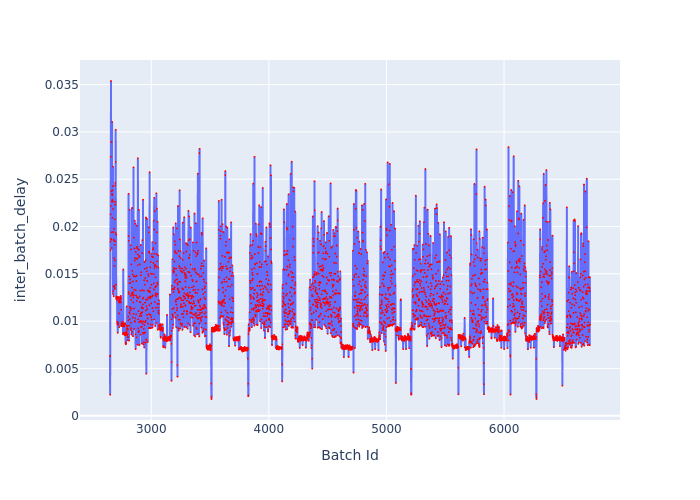

Values plotted in this chart, from the file beside it:
Batch Id, inter_batch_delay
2649, 0.006342
2650, 0.002211
2651, 0.006312
2652, 0.01838
2653, 0.02129
2654, 0.0175
2655, 0.02738
2656, 0.02216
2657, 0.03538
2658, 0.01868
2659, 0.01863
2660, 0.01861
2661, 0.02375
2662, 0.02893
2663, 0.01939
2664, 0.01773
2665, 0.02265
2666, 0.02344
2667, 0.03106
2668, 0.02331
2669, 0.02091
2670, 0.0228
2671, 0.02382
2672, 0.02427
2673, 0.02262
2674, 0.02633
2675, 0.01288
2676, 0.02185
2677, 0.01317
2678, 0.01942
2679, 0.0137
2680, 0.01862
2681, 0.01262
2682, 0.01851
2683, 0.01665
2684, 0.01975
2685, 0.0137
2686, 0.01584
2687, 0.01355
2688, 0.01807
2689, 0.0134
2690, 0.02076
2691, 0.01641
2692, 0.0226
2693, 0.02434
2694, 0.02462
2695, 0.01843
2696, 0.02232
2697, 0.03023
2698, 0.02681
2699, 0.01932
2700, 0.01385
2701, 0.01912
2702, 0.01235
2703, 0.01254
2704, 0.01259
2705, 0.01245
2706, 0.01227
2707, 0.01257
2708, 0.01227
... 4,023 more rows
